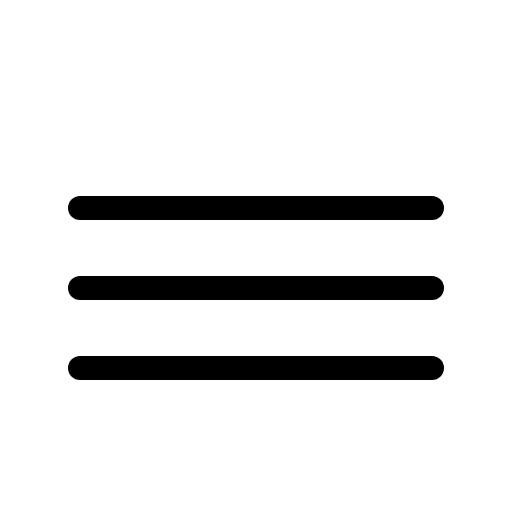
t = 0.00 s
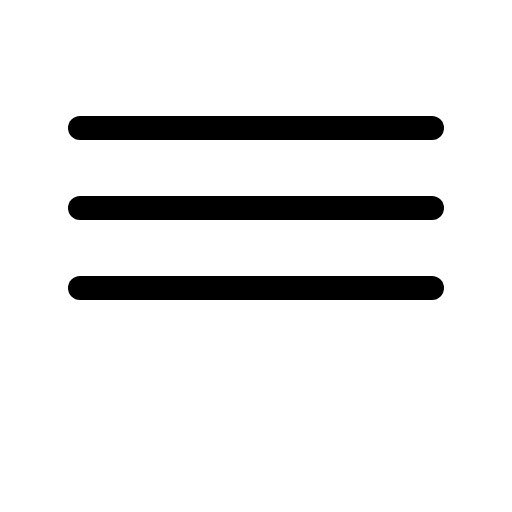
t = 0.90 s
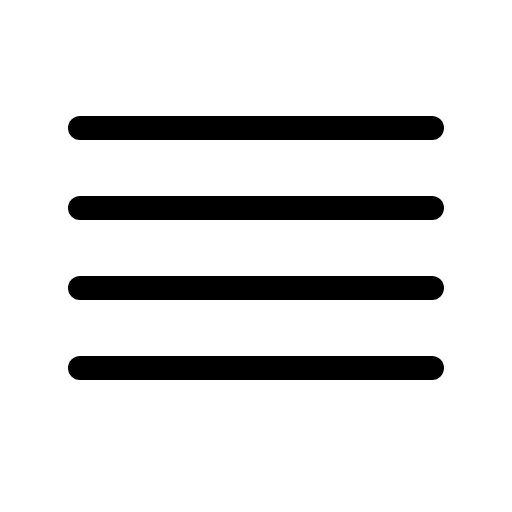
t = 1.28 s
t = 2.03 s: frame unchanged from t = 1.28 s, image omitted
t = 2.78 s: frame unchanged from t = 1.28 s, image omitted
t = 3.15 s: frame unchanged from t = 1.28 s, image omitted

The animated SVG that drew these frames (rendered in a browser with its animation timeline set to each time). Animation: 1 CSS @keyframes rule; one cycle of 3.90 s, repeats indefinitely.

<svg xmlns="http://www.w3.org/2000/svg" viewBox="0 0 256 256">
  <style>
    .draw-line {
      stroke-dasharray: 2000;
      stroke-dashoffset: 0;
    }
    svg:hover .draw-line {
      animation: phosphor-draw-in 3s ease-in-out infinite alternate;
    }
    @keyframes phosphor-draw-in {
      0%   { stroke-dashoffset: 2000; }
      50%  { stroke-dashoffset: 0; }
      100% { stroke-dashoffset: 0; }
    }
  </style><rect width="256" height="256" fill="none"/><line x1="40" y1="64" x2="216" y2="64" fill="none" stroke="currentColor" stroke-linecap="round" stroke-linejoin="round" stroke-width="12" class="draw-line" pathLength="1" style="animation-delay: 0s"/><line x1="40" y1="104" x2="216" y2="104" fill="none" stroke="currentColor" stroke-linecap="round" stroke-linejoin="round" stroke-width="12" class="draw-line" pathLength="1" style="animation-delay: 0.3s"/><line x1="40" y1="144" x2="216" y2="144" fill="none" stroke="currentColor" stroke-linecap="round" stroke-linejoin="round" stroke-width="12" class="draw-line" pathLength="1" style="animation-delay: 0.6s"/><line x1="40" y1="184" x2="216" y2="184" fill="none" stroke="currentColor" stroke-linecap="round" stroke-linejoin="round" stroke-width="12" class="draw-line" pathLength="1" style="animation-delay: 0.9s"/></svg>
